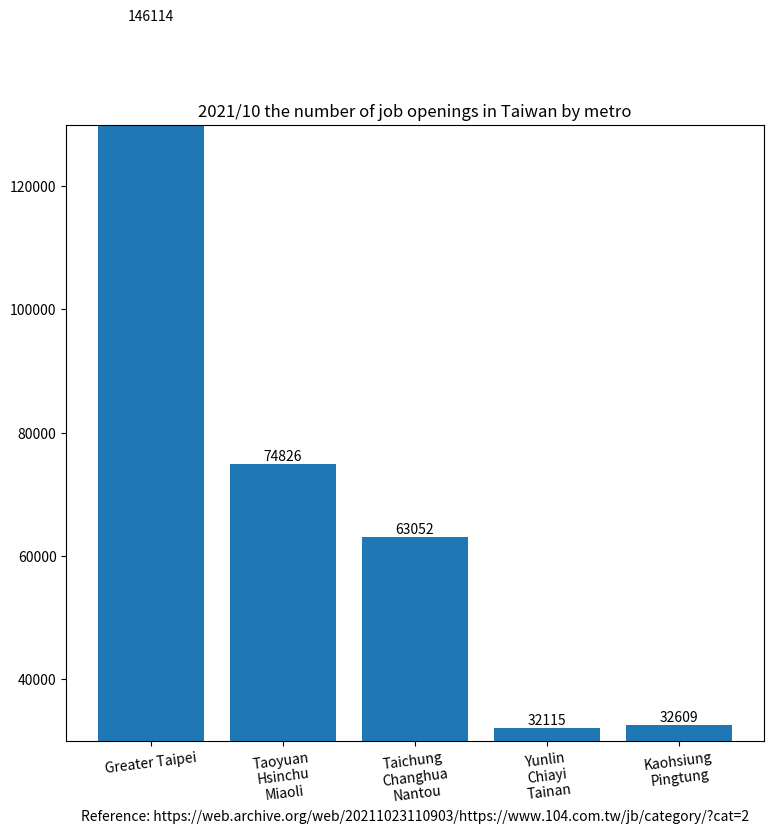

Write the Python code that produced this figure.
import matplotlib.pyplot as plt

region_num = [1, 2, 3, 4, 5]
position_vacancies = [146114, 74826, 63052, 32115, 32609]

label = ["Greater Taipei", "Taoyuan\nHsinchu\nMiaoli", "Taichung\nChanghua\nNantou",
         "Yunlin\nChiayi\nTainan", "Kaohsiung\nPingtung"]

fig, ax = plt.subplots(figsize=(9, 8))
plt.xticks(region_num, labels=label, rotation=7)
# plt.yticks([0, 250, 300, 350, 400, 450, 500, 550])

plot = ax.bar(region_num, position_vacancies)

for rect in plot:
    height = rect.get_height()
    ax.text(rect.get_x() + rect.get_width() / 2., 1.002 * height,
            '%d' % int(height), ha='center', va='bottom')

plt.title("2021/10 the number of job openings in Taiwan by metro")

# plt.ylabel("")
plt.xlabel("Reference: https://web.archive.org/web/20211023110903/https://www.104.com.tw/jb/category/?cat=2")

plt.ylim(30000, 130000)

plt.show()
